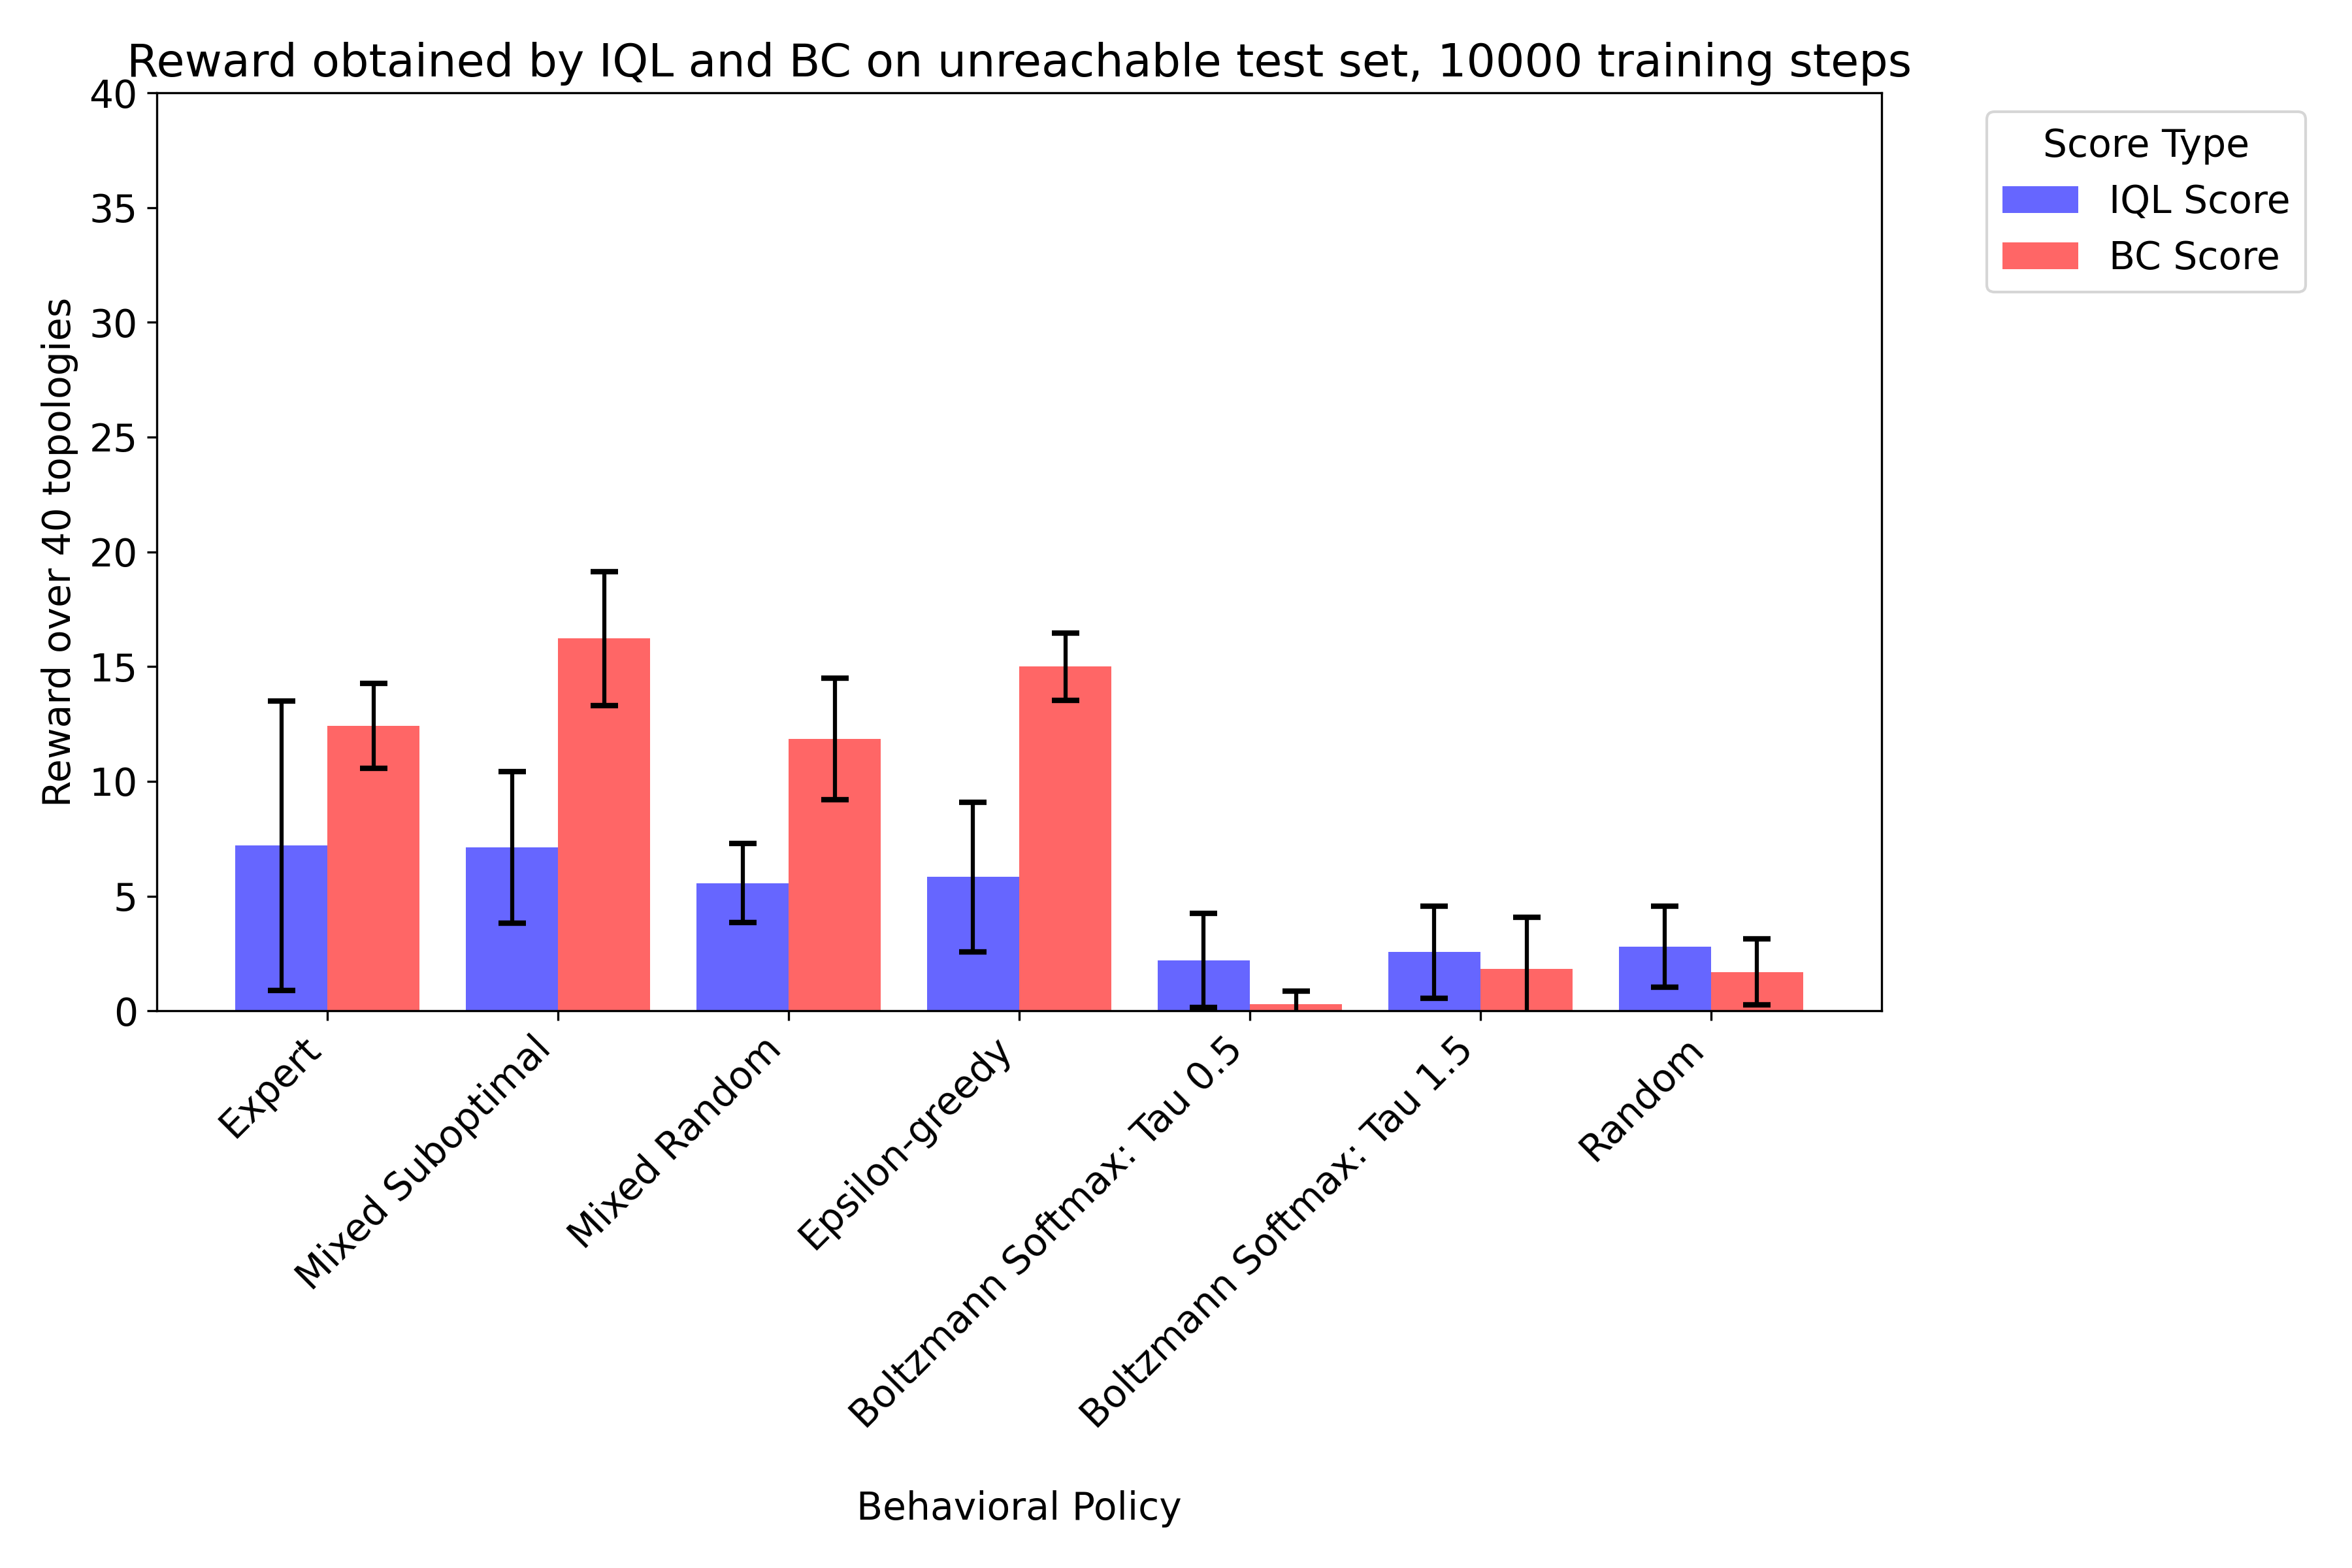

The data file committed next to this chart (first rows):
IQL Score, BC Score, Behavioral Policy, Training Set Size, Training Steps, Seed
6.0, 11.0, Expert, 372, 10000, 0
4.6, 11.6, Expert, 372, 10000, 44987
8.3, 12.4, Expert, 372, 10000, 39779
0.0, 15.6, Expert, 372, 10000, 17333
17.1, 11.5, Expert, 372, 10000, 4219
9.9, 15.7, Mixed Suboptimal, 1798, 10000, 44987
6.9, 20.0, Mixed Suboptimal, 1798, 10000, 39779
6.9, 20.0, Mixed Suboptimal, 1798, 10000, 39779
2.2, 17.8, Mixed Suboptimal, 1798, 10000, 17333
9.9, 15.7, Mixed Suboptimal, 1798, 10000, 44987
5.6, 11.6, Mixed Suboptimal, 1798, 10000, 4219
5.6, 11.6, Mixed Suboptimal, 1798, 10000, 4219
2.2, 17.8, Mixed Suboptimal, 1798, 10000, 17333
11.0, 16.0, Mixed Suboptimal, 1798, 10000, 0
11.0, 16.0, Mixed Suboptimal, 1798, 10000, 0
2.2, 11.2, Mixed Random, 2822, 10000, 17333
4.3, 12.8, Mixed Random, 2915, 10000, 44987
9.0, 9.0, Mixed Random, 2822, 10000, 0
5.8, 13.7, Mixed Random, 2915, 10000, 39779
6.7, 6.6, Mixed Random, 2915, 10000, 17333
5.6, 11.5, Mixed Random, 2822, 10000, 4219
5.8, 14.3, Mixed Random, 2822, 10000, 44987
5.7, 15.9, Mixed Random, 2822, 10000, 39779
5.0, 12.0, Mixed Random, 2915, 10000, 0
5.6, 11.5, Mixed Random, 2915, 10000, 4219
8.0, 14.7, Epsilon-greedy, 1276, 10000, 39779
0.0, 13.3, Epsilon-greedy, 1276, 10000, 17333
8.0, 14.7, Epsilon-greedy, 1276, 10000, 39779
7.0, 14.0, Epsilon-greedy, 1276, 10000, 0
8.6, 15.7, Epsilon-greedy, 1276, 10000, 44987
8.6, 15.7, Epsilon-greedy, 1276, 10000, 44987
0.0, 13.3, Epsilon-greedy, 1276, 10000, 17333
5.6, 17.3, Epsilon-greedy, 1276, 10000, 4219
5.6, 17.3, Epsilon-greedy, 1276, 10000, 4219
7.0, 14.0, Epsilon-greedy, 1276, 10000, 0
1.1, 0.0, Boltzmann Softmax: Tau 0.5, 11328, 10000, 39779
3.0, 0.0, Boltzmann Softmax: Tau 0.5, 11328, 10000, 0
1.3, 1.4, Boltzmann Softmax: Tau 0.5, 11328, 10000, 44987
0.0, 0.0, Boltzmann Softmax: Tau 0.5, 11328, 10000, 17333
1.3, 1.4, Boltzmann Softmax: Tau 0.5, 11328, 10000, 44987
1.1, 0.0, Boltzmann Softmax: Tau 0.5, 11328, 10000, 39779
3.0, 0.0, Boltzmann Softmax: Tau 0.5, 11328, 10000, 0
5.6, 0.0, Boltzmann Softmax: Tau 0.5, 11328, 10000, 4219
0.0, 0.0, Boltzmann Softmax: Tau 0.5, 11328, 10000, 17333
5.6, 0.0, Boltzmann Softmax: Tau 0.5, 11328, 10000, 4219
3.6, 0.0, Boltzmann Softmax: Tau 1.5, 11190, 10000, 39779
5.6, 5.8, Boltzmann Softmax: Tau 1.5, 11190, 10000, 4219
0.0, 0.0, Boltzmann Softmax: Tau 1.5, 11190, 10000, 17333
3.6, 0.0, Boltzmann Softmax: Tau 1.5, 11190, 10000, 39779
2.0, 2.0, Boltzmann Softmax: Tau 1.5, 11190, 10000, 0
0.0, 0.0, Boltzmann Softmax: Tau 1.5, 11190, 10000, 17333
5.6, 5.8, Boltzmann Softmax: Tau 1.5, 11190, 10000, 4219
1.6, 1.3, Boltzmann Softmax: Tau 1.5, 11190, 10000, 44987
1.6, 1.3, Boltzmann Softmax: Tau 1.5, 11190, 10000, 44987
2.0, 2.0, Boltzmann Softmax: Tau 1.5, 11190, 10000, 0
3.0, 2.7, Random, 3787, 10000, 44987
2.2, 2.2, Random, 3787, 10000, 17333
2.3, 0.0, Random, 3787, 10000, 39779
0.0, 2.2, Random, 3579, 10000, 17333
5.6, 0.0, Random, 3579, 10000, 4219
... 5 more rows
